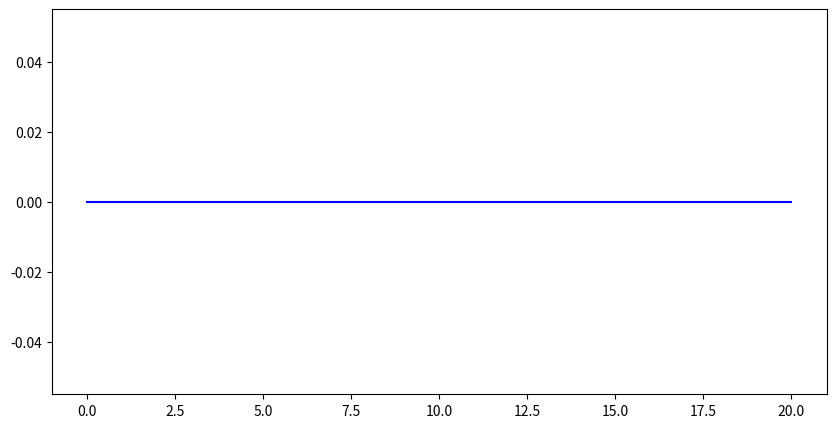

Write the Python code that produced this figure. (Note: this script raises an exception after producing the figure.)
import numpy as np #numpy brukes for å lagre tall of gjøre beregninger effektivt
import matplotlib.pyplot as plt  #matplotlib brukes for å lage grafer

def acceleration(thrust, m, g):
    """
    Calculates the net vertical acceleration of the drone.
    """
    return ...

def calculate_error(target_height, current_height):
    """
    Calculates the difference between the target height and the current height of the drone.
    """
    return ...

def proportional_component(K_P, error):
  
    return ...


## initialiser systemet
m = 1.0  # masse
target_height = ... # ønsket posisjon E.g 10.0
start_position = 0.0 # initial posisjon
start_velocity = 0.0 # initial hastighet
g = 9.81  # tyngdeakselerasjon
K_P = ...  # proporsjonal forsterkning


n = 500
T = np.linspace(0, 20, n)  # tidsvektor
dt = T[1] - T[0]  # tidssteg

position = np.zeros(n)  # posisjon
velocity = np.zeros(n)  # hastighet
accelerations = np.zeros(n)  # akselerasjon
position[0] = start_position  # sett initial posisjon
velocity[0] = start_velocity  # sett initial hastighet

# Euler cromer metode for numerisk integrasjon
for i in range(1, n):
    # Regn ut feilen mellom ønsket høyde og nåværende posisjon

    # Regn ut den proporsjonale komponenten for thrust-kraften

    # Beregn akselerasjonen 

    # Oppdater hastigheten og posisjonen ved å bruke akselerasjonen
    ...

# plot the results
plt.figure(figsize=(10, 5))
plt.plot(T, position, label='Position', color='blue')
plt.axhline(target_height, color='red', linestyle='--', label=f'Setpoint({target_height} m)')
plt.title('P controller: Position vs Time')
plt.xlabel('Time (s)')
plt.ylabel('Position (m)')
plt.legend()
plt.grid()
plt.show()    

def derivative_component(K_D, current_error, previous_error, dt):
    """
    Derivative term for a PID controller: K_D ⋅ (∂ e(t))/(∂ t).
    """
    
    return ...

K_P = ...  # proporsjonal forsterkning
K_D = ...  # derivert forsterkning

position = np.zeros(n)  # posisjon
velocity = np.zeros(n)  # hastighet
accelerations = np.zeros(n)  # akselerasjon
position[0] = start_position  # sett initial posisjon
velocity[0] = start_velocity  # sett initial hastighet

#Euler-Cromer metode for numerisk integrasjon med PD kontroller
previous_error = ... # initialiser tidligere feil

for i in range(1, n):
    # Regn ut feil

    # Regn ut kontroll input ved bruk av den proporsjonale og deriverte komponenten

    # Oppdater hastighet og posisjon ved Euler-Cromer metode

    # Oppdater previous_error for neste iterasjon
    
    ...

# plot resultatene

def integration_component(K_I, Riemann_sum):
    """
    Integral term for a PID controller: K_I ⋅ ∑ e(t)⋅Δt
    """
    return ...

# Initialiser systemet
K_P = ...  # proporsjonal forsterkning
K_D = ...   # derivasjonsforsterkning
K_I = ...  # integral forsterkning

position = np.zeros(n)  # posisjon
velocity = np.zeros(n)  # hastighet
accelerations = np.zeros(n)  # akselerasjon
position[0] = start_position  # sett initial posisjon
velocity[0] = start_velocity  # sett initial hastighet


# Euler-Cromer for numerisk integrasjon with PID control
previous_error = ...  # initialize previous error
Riemann_sum = 0 # initialize riemann sum

for i in range(1, n):
    # Regn ut feilen og Riemann-summen iterativt
    
    # Regn ut PID komponentene og bruk Euler cromer iterasjon

    # oppdater feilen for neste iterasjon
    ...

# Plot resultatene


def drag_force(v, drag_coeff):
    """
    Calculates the drag force acting on the drone.
    """
    return -drag_coeff * v

def wind_force(wind_amplitude):
    """
    Randomly generates a wind
    """
    return np.random.uniform(-wind_amplitude, wind_amplitude)


## bevegende mål
def moving_target(t):
    """
    Example function of a moving target that changes over time.
    """
    return 10.0 + 5.0 * np.sin(1.0 * t) * np.exp(-0.09 * t)

#plot målet
moving_targets = moving_target(T)
plt.figure(figsize=(10, 5))
plt.plot(T, moving_targets, label='Moving Setpoint', color='green')
plt.title('Moving Setpoint vs Time')
plt.xlabel('Time (s)')
plt.ylabel('Setpoint (m)')
plt.legend()
plt.grid()
plt.show()